Photos from the image-classification dataset "data" in the GitHub repository OmarPelcastre/IA.FINAL. Its 6 classes are: alfil, caballo, dama, peon, rey, torre.

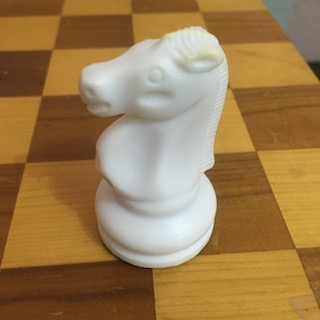
Label: caballo

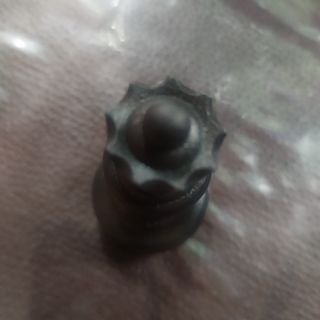
Label: dama

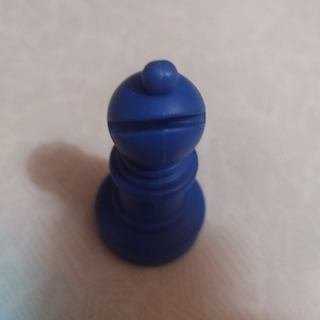
Label: alfil

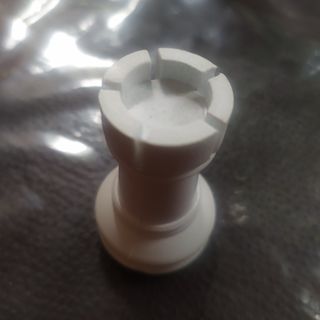
Label: torre

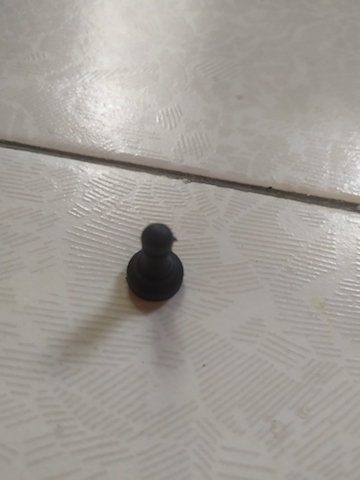
Label: peon

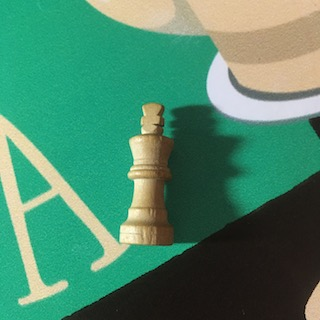
Label: rey
